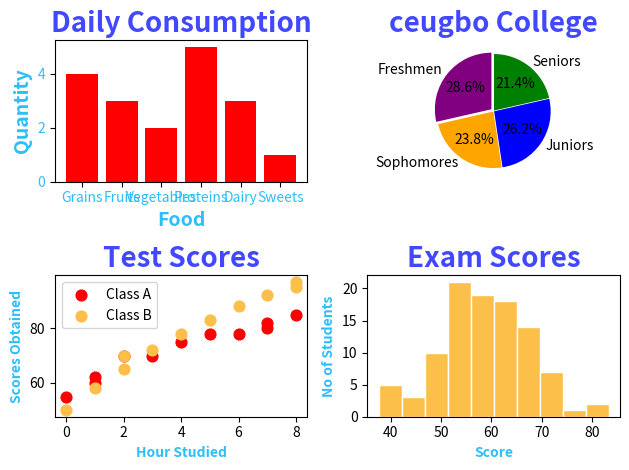

Generate this figure with matplotlib:
import matplotlib.pyplot as plt
import numpy as np

categories = ["Grains", "Fruits", "Vegetables", "Proteins", "Dairy", "Sweets"]
values = np.array([4, 3, 2, 5, 3, 1])

def barchart(cat, val):
    plt.bar(cat, val, color="red")
    # plt.barh(categories, values, color="skyblue")
    plt.title("Daily Consumption", fontsize=20, fontweight="bold", color="#4248ff")
    plt.tick_params(axis="both", labelcolor="#2dbefc", labelsize=10)
    plt.xlabel("Food", fontsize=14, fontweight="bold", color="#2dbefc")
    plt.ylabel("Quantity", fontsize=14, fontweight="bold", color="#2dbefc")
    plt.show()
# barchart(categories, values)

cat = ["Freshmen", "Sophomores", "Juniors", "Seniors"]
val = np.array([300, 250, 275, 225])
colors = ["purple", "orange", "blue", "green"]

def piechart(cat, val, colors):
    plt.pie(val, 
            labels=cat, 
            autopct="%1.1f%%", 
            colors=colors,
            explode=[0.05, 0.01, 0.01, 0.01],
            startangle=90)
    plt.title("ceugbo College", fontsize=20, fontweight="bold", color="#4248ff")
    plt.show()
# piechart(categories, values, colors)

#Scatter Plot
x1 = np.array([0, 1, 1, 2, 3, 4, 5, 6, 7, 7, 8])
y1 = np.array([55, 60, 62, 70, 70, 75, 78, 78, 80, 82, 85])

x2 = np.array([0, 1, 2, 2, 3, 4, 5, 6, 7, 8, 8])
y2 = np.array([50, 58, 65, 70, 72, 78, 83, 88, 92, 95, 97])

def scatterplot(x1, y1, x2, y2):
    plt.scatter(x1, y1, color="#fa0202",
                s = 60,
                label="Class A")

    plt.scatter(x2, y2, color="#fcbf49",
                s = 60,
                label="Class B")

    plt.title("Test Scores", fontsize=20, fontweight="bold", color="#4248ff")
    plt.xlabel("Hour Studied", fontweight="bold", color="#2dbefc")
    plt.ylabel("Scores Obtained", fontweight="bold", color="#2dbefc")

    plt.legend()
    plt.show()
# scatterplot(x1, y1, x2, y2)


#Histogram

scores = np.random.normal(loc=60, scale=10, size=100)
scores = np.clip(scores, 0, 100)

def histogram(scores):
    plt.hist(scores, bins=10, color="#fcbf49", edgecolor="white")
    plt.title("Exam Scores", fontweight="bold", fontsize=20, color="#4248ff")
    plt.xlabel("Score", fontweight="bold", color="#2dbefc")
    plt.ylabel("No of Students", fontweight="bold", color="#2dbefc")

    plt.show()
# histogram(scores)


def barchart(ax, cat, val):
    ax.bar(cat, val, color="red")
    # plt.barh(categories, values, color="skyblue")
    ax.set_title("Daily Consumption", fontsize=20, fontweight="bold", color="#4248ff")
    ax.tick_params(axis="both", labelcolor="#2dbefc", labelsize=10)
    ax.set_xlabel("Food", fontsize=14, fontweight="bold", color="#2dbefc")
    ax.set_ylabel("Quantity", fontsize=14, fontweight="bold", color="#2dbefc")
    # ax.show()
# barchart(categories, values)

cat = ["Freshmen", "Sophomores", "Juniors", "Seniors"]
val = np.array([300, 250, 275, 225])
colors = ["purple", "orange", "blue", "green"]

def piechart(ax, cat, val, colors):
    ax.pie(val, 
            labels=cat, 
            autopct="%1.1f%%", 
            colors=colors,
            explode=[0.05, 0.01, 0.01, 0.01],
            startangle=90)
    ax.set_title("ceugbo College", fontsize=20, fontweight="bold", color="#4248ff")
    # ax.show()
# piechart(categories, values, colors)

#Scatter Plot
x1 = np.array([0, 1, 1, 2, 3, 4, 5, 6, 7, 7, 8])
y1 = np.array([55, 60, 62, 70, 70, 75, 78, 78, 80, 82, 85])

x2 = np.array([0, 1, 2, 2, 3, 4, 5, 6, 7, 8, 8])
y2 = np.array([50, 58, 65, 70, 72, 78, 83, 88, 92, 95, 97])

def scatterplot(ax, x1, y1, x2, y2):
    ax.scatter(x1, y1, color="#fa0202",
                s = 60,
                label="Class A")

    ax.scatter(x2, y2, color="#fcbf49",
                s = 60,
                label="Class B")

    ax.set_title("Test Scores", fontsize=20, fontweight="bold", color="#4248ff")
    ax.set_xlabel("Hour Studied", fontweight="bold", color="#2dbefc")
    ax.set_ylabel("Scores Obtained", fontweight="bold", color="#2dbefc")

    ax.legend()
    # ax.show()
# scatterplot(x1, y1, x2, y2)


#Histogram

scores = np.random.normal(loc=60, scale=10, size=100)
scores = np.clip(scores, 0, 100)

def histogram(ax, scores):
    ax.hist(scores, bins=10, color="#fcbf49", edgecolor="white")
    ax.set_title("Exam Scores", fontweight="bold", fontsize=20, color="#4248ff")
    ax.set_xlabel("Score", fontweight="bold", color="#2dbefc")
    ax.set_ylabel("No of Students", fontweight="bold", color="#2dbefc")

    # ax.show()
# histogram(scores)

figure, axs = plt.subplots(2, 2)
barchart(axs[0, 0], categories, values)
piechart(axs[0, 1], cat, val, colors)
scatterplot(axs[1, 0], x1, y1, x2, y2)
histogram(axs[1, 1], scores)

figure.tight_layout()
figure.savefig("subplots.png")
